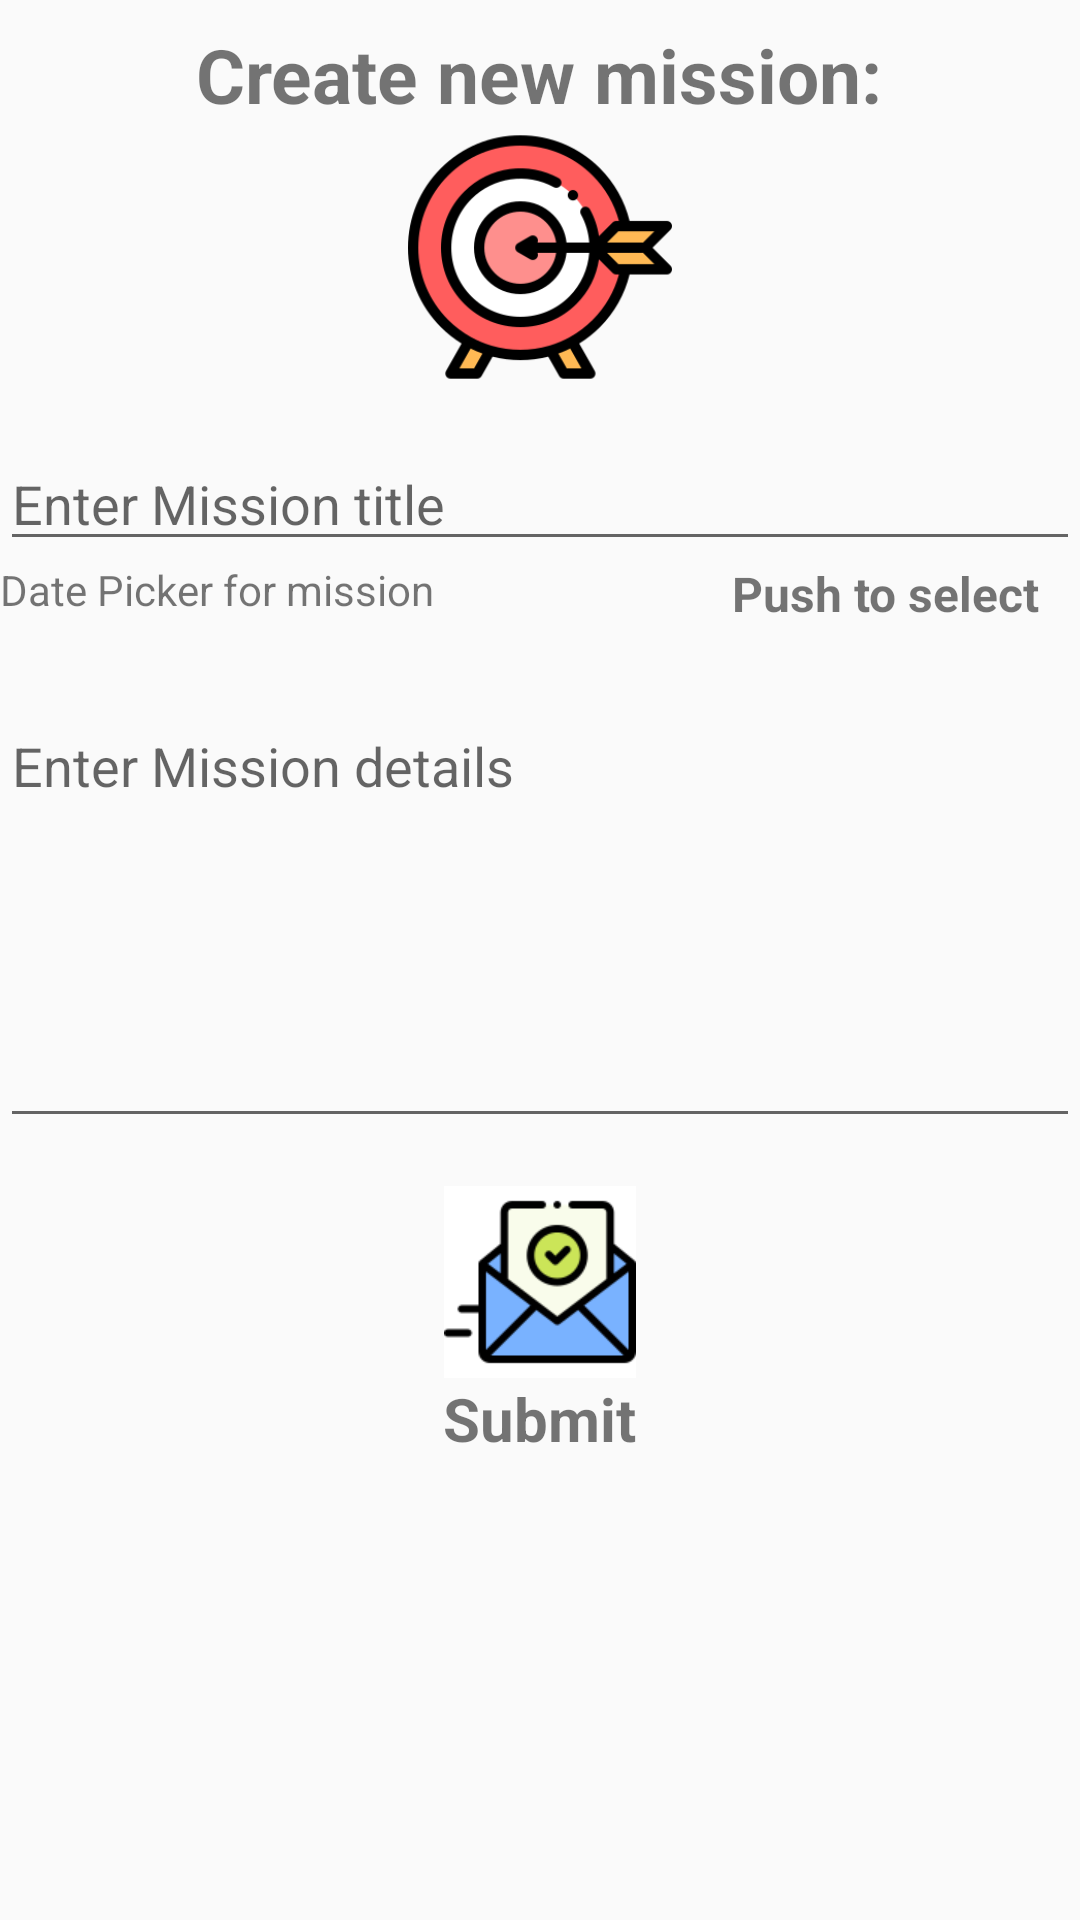

This screen was rendered from an Android layout file. Write that file and the resources it references.
<!-- AndroidManifest.xml: application theme AppTheme -->
<!-- res/layout/activity_create_new_to_do.xml -->
<?xml version="1.0" encoding="utf-8"?>
<androidx.constraintlayout.widget.ConstraintLayout xmlns:android="http://schemas.android.com/apk/res/android"
    xmlns:app="http://schemas.android.com/apk/res-auto"
    xmlns:tools="http://schemas.android.com/tools"
    android:layout_width="match_parent"
    android:layout_height="match_parent"
    tools:context=".CreateNewToDoActivity">



        <ScrollView
            android:layout_width="match_parent"
            android:layout_height="match_parent"
            android:layout_alignParentBottom="true">

            <LinearLayout
                    android:layout_width="match_parent"
                    android:layout_height="match_parent"
                    android:orientation="vertical">

                <LinearLayout
                    android:layout_width="match_parent"
                    android:layout_height="wrap_content"
                    android:layout_marginStart="8dp"
                    android:layout_marginTop="8dp"
                    android:layout_marginEnd="8dp"
                    android:layout_marginBottom="8dp"
                    android:orientation="vertical"
                    app:layout_constraintBottom_toTopOf="@+id/linearLayout2"
                    app:layout_constraintEnd_toEndOf="parent"
                    app:layout_constraintStart_toStartOf="parent"
                    app:layout_constraintTop_toTopOf="parent"
                    android:gravity="center"
                    android:textAlignment="center">

                    <TextView
                        android:layout_width="wrap_content"
                        android:layout_height="wrap_content"
                        android:text="@string/create_new_mission"
                        android:textSize="25dp"
                        android:textStyle="bold" />

                    <ImageView
                        android:id="@+id/imageView"
                        android:layout_width="match_parent"
                        android:layout_height="88dp"
                        android:src="@mipmap/target" />



                </LinearLayout>

                <LinearLayout
                    android:id="@+id/linearLayout2"
                    android:layout_width="match_parent"
                    android:layout_height="wrap_content"
                    android:layout_marginTop="8dp"

                    android:layout_marginBottom="8dp"
                    android:orientation="vertical"
                    app:layout_constraintBottom_toBottomOf="parent"
                    app:layout_constraintTop_toTopOf="parent">

                    <EditText
                        android:id="@+id/enter_mission_title_txt"
                        android:layout_width="match_parent"
                        android:layout_height="wrap_content"
                        android:hint="Enter Mission title" />

                    <LinearLayout
                        android:layout_width="match_parent"
                        android:layout_height="wrap_content"
                        android:layout_gravity="center"
                        android:layout_weight="1">

                        <TextView
                            android:id="@+id/selected_date_textView"
                            android:layout_width="wrap_content"
                            android:layout_height="46dp"
                            android:layout_weight="2"
                            android:text="@string/date_picker_for_mission"
                            app:layout_constraintLeft_toLeftOf="parent"
                            app:layout_constraintRight_toRightOf="parent"
                            app:layout_constraintTop_toTopOf="parent" />

                        <LinearLayout
                            android:layout_width="0dp"
                            android:layout_height="wrap_content"
                            android:layout_weight="3"
                            android:orientation="vertical"
                            android:gravity="center">

                            <ImageButton
                                android:id="@+id/missions_date_btn"
                                android:layout_width="wrap_content"
                                android:layout_height="wrap_content"
                                android:background="@color/white"
                                android:src="@mipmap/schedule" />

                            <TextView
                                android:layout_width="wrap_content"
                                android:layout_height="wrap_content"
                                android:text="@string/push_to_select"
                                android:textSize="16dp"
                                android:textStyle="bold" />
                        </LinearLayout>


                    </LinearLayout>

                    <EditText
                        android:id="@+id/mission_details_txt"
                        android:layout_width="match_parent"
                        android:layout_height="wrap_content"
                        android:gravity="top|left"
                        android:hint="Enter Mission details"
                        android:inputType="textMultiLine"
                        android:lines="8"
                        android:maxLines="10"
                        android:minLines="6"
                        android:scrollbars="vertical" />
                </LinearLayout>

                <LinearLayout
                    android:id="@+id/linearLayout3"
                    android:layout_width="match_parent"
                    android:layout_height="wrap_content"
                    android:layout_marginStart="8dp"
                    android:layout_marginTop="8dp"
                    android:layout_marginEnd="8dp"
                    android:layout_marginBottom="8dp"
                    android:layout_weight="1"
                    android:gravity="center"
                    android:orientation="vertical"
                    app:layout_constraintBottom_toBottomOf="parent"
                    app:layout_constraintEnd_toEndOf="parent"
                    app:layout_constraintStart_toStartOf="parent"
                    app:layout_constraintTop_toBottomOf="@+id/linearLayout2">

                    <ImageButton
                        android:id="@+id/submit_new_mission_btn"
                        android:layout_width="wrap_content"
                        android:layout_height="wrap_content"
                        android:background="@color/white"
                        android:src="@mipmap/confirmation" />

                    <TextView
                        android:layout_width="wrap_content"
                        android:layout_height="wrap_content"
                        android:text="@string/submit"
                        android:textSize="20dp"
                        android:textStyle="bold" />
                </LinearLayout>
            </LinearLayout>

        </ScrollView>
</androidx.constraintlayout.widget.ConstraintLayout>
<!-- resources referenced by this layout -->
<resources>
  <color name="white">#FFFFFF</color>
  <!-- mipmap confirmation: png bitmap (mipmap-xhdpi, 5496 bytes) -->
  <!-- mipmap target: png bitmap (mipmap-xxxhdpi, 18417 bytes) -->
  <string name="create_new_mission">Create new mission:</string>
  <string name="date_picker_for_mission">Date Picker for mission</string>
  <string name="push_to_select">Push to select</string>
  <string name="submit">Submit</string>
  <style name="AppTheme" parent="Theme.AppCompat.Light.NoActionBar">
          
          <item name="colorPrimary">@color/colorPrimary</item>
          <item name="colorPrimaryDark">@color/colorPrimaryDark</item>
          <item name="colorAccent">@color/colorAccent</item>
          <item name="android:layoutDirection">ltr</item>
  
      </style>
  <color name="colorPrimary">#3F51B5</color>
  <color name="colorPrimaryDark">#303F9F</color>
  <color name="colorAccent">#3c523d</color>
</resources>
